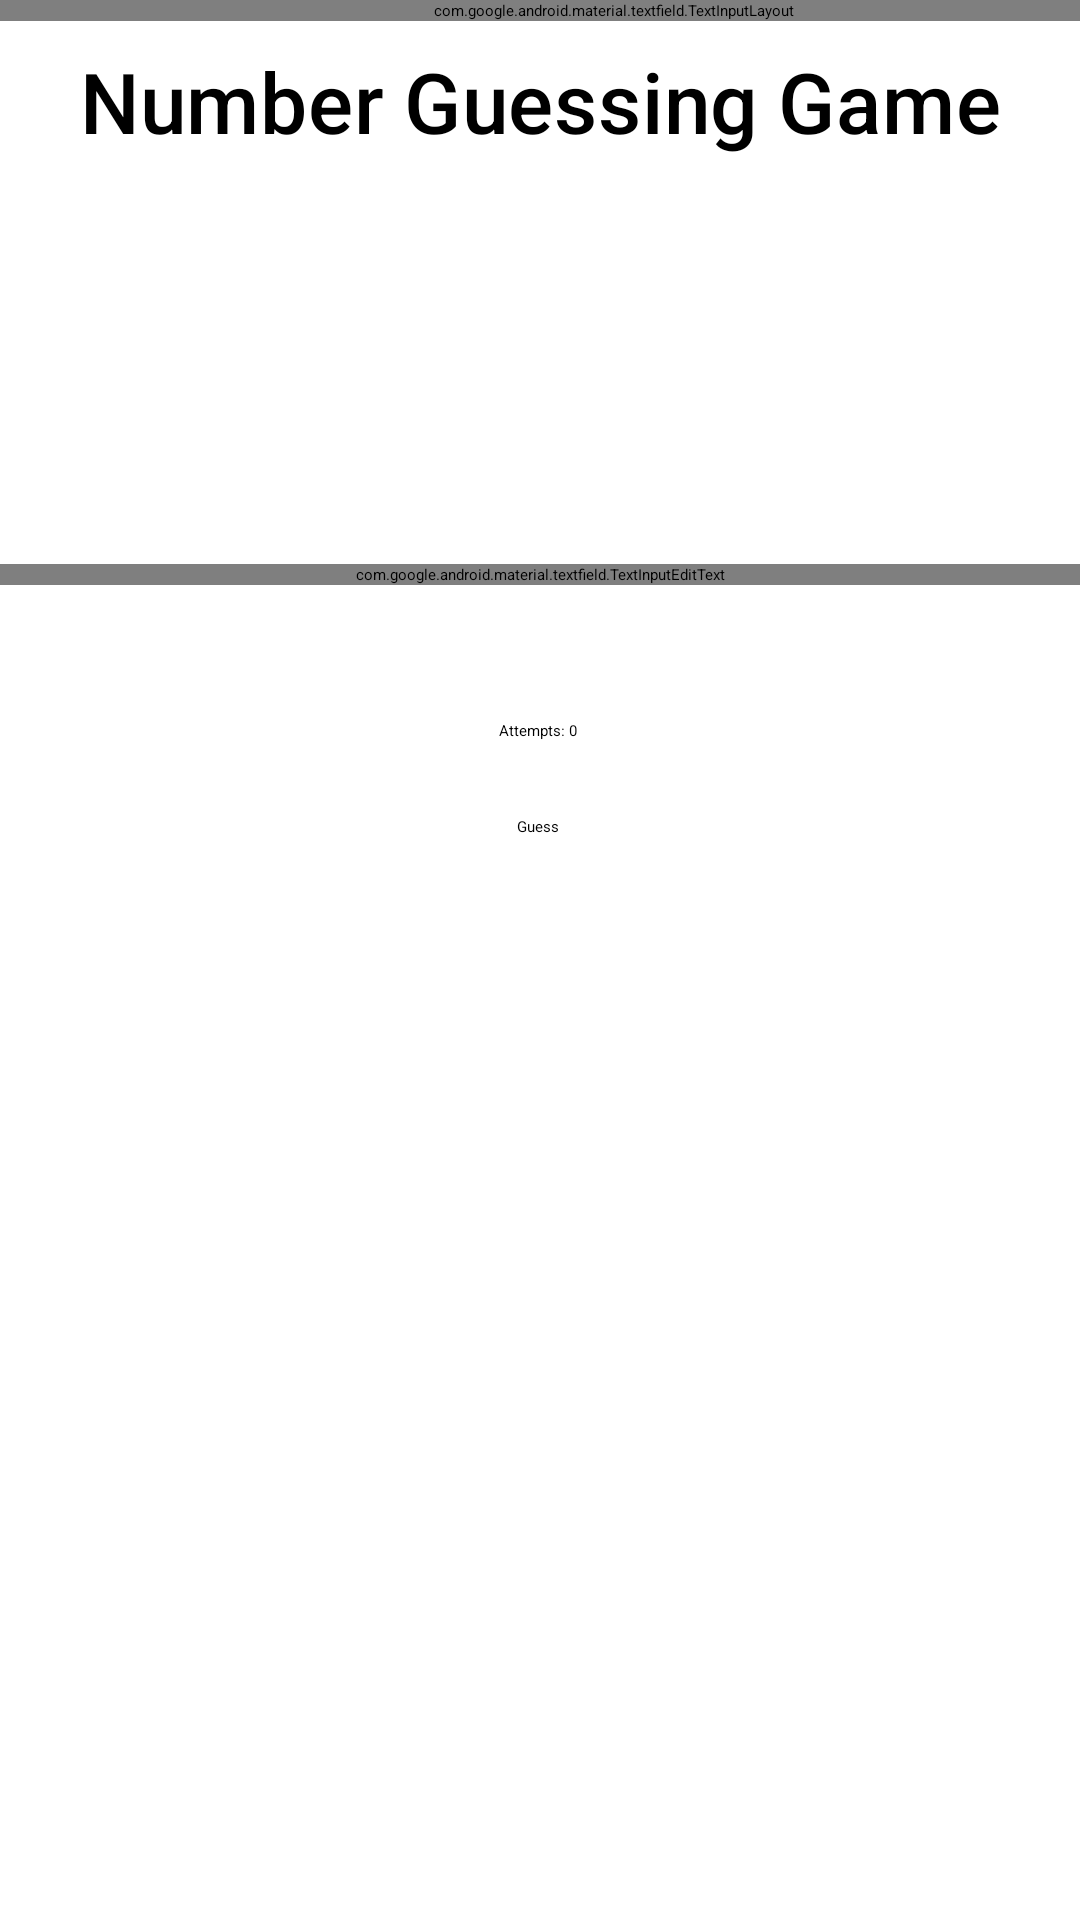

Produce the Android XML layout that renders to this screen, including the resource entries it uses.
<!-- AndroidManifest.xml: application theme Theme.Set1 -->
<!-- res/layout/activity_guessing_game.xml -->
<?xml version="1.0" encoding="utf-8"?>
<androidx.constraintlayout.widget.ConstraintLayout xmlns:android="http://schemas.android.com/apk/res/android"
    xmlns:app="http://schemas.android.com/apk/res-auto"
    xmlns:tools="http://schemas.android.com/tools"
    android:id="@+id/main"
    android:layout_width="match_parent"
    android:layout_height="match_parent"
    android:scaleX="1"
    android:scaleY="1"
    tools:context=".GuessingGameActivity">

    <TextView
        android:id="@+id/titleText"
        android:layout_width="316dp"
        android:layout_height="0dp"
        android:layout_marginTop="24dp"
        android:fontFamily="sans-serif-medium"
        android:scaleX="2"
        android:scaleY="2"
        android:text="Number Guessing Game"
        android:textAlignment="center"
        android:textSize="14sp"
        android:typeface="normal"
        app:layout_constraintEnd_toEndOf="parent"
        app:layout_constraintStart_toStartOf="parent"
        app:layout_constraintTop_toTopOf="parent" />

    <com.google.android.material.textfield.TextInputLayout
        android:id="@+id/textInputLayout"
        android:layout_width="409dp"
        android:layout_height="wrap_content"
        tools:layout_editor_absoluteX="1dp"
        tools:layout_editor_absoluteY="235dp">

    </com.google.android.material.textfield.TextInputLayout>

    <com.google.android.material.textfield.TextInputEditText
        android:id="@+id/guessInput"
        android:layout_width="match_parent"
        android:layout_height="wrap_content"
        android:layout_marginTop="188dp"
        android:hint="Your guess"
        app:layout_constraintEnd_toEndOf="parent"
        app:layout_constraintHorizontal_bias="1.0"
        app:layout_constraintStart_toStartOf="parent"
        app:layout_constraintTop_toTopOf="parent" />

    <Button
        android:id="@+id/guessButton"
        android:layout_width="wrap_content"
        android:layout_height="wrap_content"
        android:layout_marginTop="272dp"
        android:text="Guess"
        app:layout_constraintEnd_toEndOf="parent"
        app:layout_constraintHorizontal_bias="0.498"
        app:layout_constraintStart_toStartOf="parent"
        app:layout_constraintTop_toTopOf="parent" />

    <TextView
        android:id="@+id/messageText"
        android:layout_width="223dp"
        android:layout_height="75dp"
        android:layout_marginTop="88dp"
        android:textAlignment="center"
        app:layout_constraintEnd_toEndOf="parent"
        app:layout_constraintHorizontal_bias="0.497"
        app:layout_constraintStart_toStartOf="parent"
        app:layout_constraintTop_toTopOf="parent" />

    <TextView
        android:id="@+id/attemptCounterText"
        android:layout_width="201dp"
        android:layout_height="23dp"
        android:layout_marginTop="240dp"
        android:text="Attempts: 0"
        android:textAlignment="center"
        app:layout_constraintEnd_toEndOf="parent"
        app:layout_constraintHorizontal_bias="0.495"
        app:layout_constraintStart_toStartOf="parent"
        app:layout_constraintTop_toTopOf="parent" />
</androidx.constraintlayout.widget.ConstraintLayout>
<!-- resources referenced by this layout -->
<resources>
  <style name="Theme.Set1" parent="Base.Theme.Set1">
          
          <item name="android:navigationBarColor">@android:color/transparent</item>
          <item name="android:statusBarColor">@android:color/transparent</item>
          <item name="android:windowLightStatusBar">?attr/isLightTheme</item>
      </style>
</resources>
